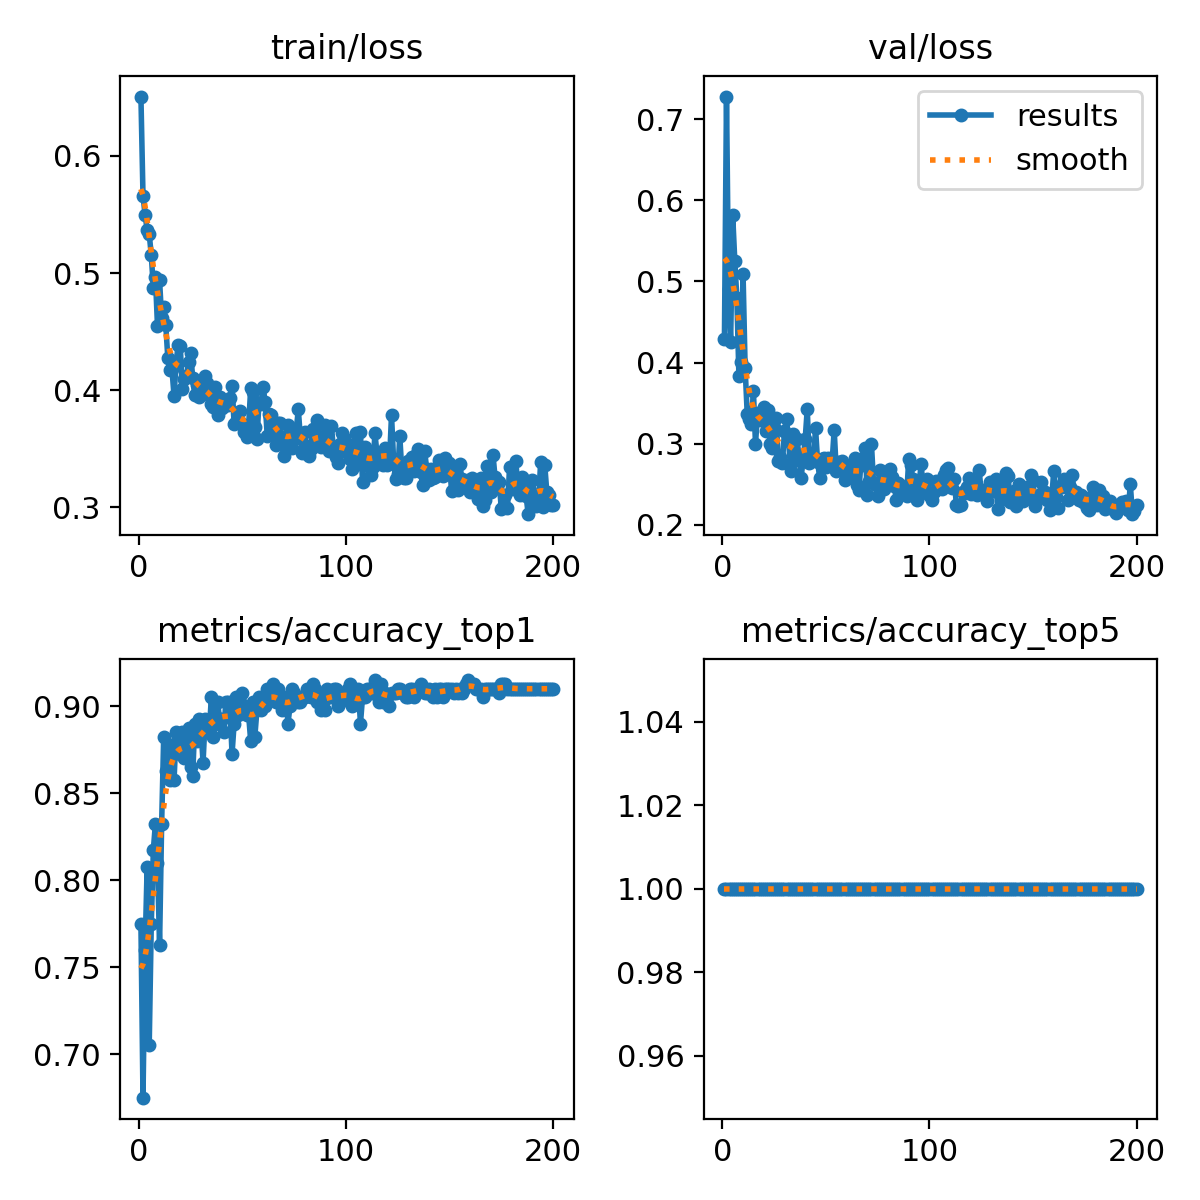

Source data for this figure (header and first rows):
epoch, time, train/loss, metrics/accuracy_top1, metrics/accuracy_top5, val/loss, lr/pg0, lr/pg1, lr/pg2
1, 8.73, 0.6508, 0.775, 1, 0.429, 0.0005446, 0.0005446, 0.0005446
2, 13.23, 0.566, 0.675, 1, 0.728, 0.001095, 0.001095, 0.001095
3, 16.56, 0.5499, 0.76, 1, 0.4912, 0.001639, 0.001639, 0.001639
4, 19.86, 0.5369, 0.8075, 1, 0.4255, 0.001642, 0.001642, 0.001642
5, 23.18, 0.5335, 0.705, 1, 0.5814, 0.001634, 0.001634, 0.001634
6, 26.51, 0.5152, 0.775, 1, 0.5259, 0.001626, 0.001626, 0.001626
7, 29.85, 0.4875, 0.8175, 1, 0.4795, 0.001617, 0.001617, 0.001617
8, 33.17, 0.4965, 0.8325, 1, 0.3837, 0.001609, 0.001609, 0.001609
9, 36.51, 0.4549, 0.81, 1, 0.4012, 0.001601, 0.001601, 0.001601
10, 39.85, 0.4938, 0.7625, 1, 0.5093, 0.001593, 0.001593, 0.001593
11, 43.18, 0.4614, 0.8325, 1, 0.3933, 0.001584, 0.001584, 0.001584
12, 46.47, 0.4711, 0.8825, 1, 0.3371, 0.001576, 0.001576, 0.001576
13, 49.79, 0.4554, 0.8625, 1, 0.3299, 0.001568, 0.001568, 0.001568
14, 53.1, 0.4272, 0.875, 1, 0.3248, 0.00156, 0.00156, 0.00156
15, 56.43, 0.4176, 0.8575, 1, 0.3651, 0.001551, 0.001551, 0.001551
16, 59.73, 0.4177, 0.8775, 1, 0.2998, 0.001543, 0.001543, 0.001543
17, 63.08, 0.395, 0.8575, 1, 0.3374, 0.001535, 0.001535, 0.001535
18, 66.39, 0.4244, 0.885, 1, 0.3293, 0.001527, 0.001527, 0.001527
19, 69.7, 0.4383, 0.8825, 1, 0.3332, 0.001518, 0.001518, 0.001518
20, 73.03, 0.4374, 0.8725, 1, 0.3453, 0.00151, 0.00151, 0.00151
21, 76.33, 0.4013, 0.885, 1, 0.3152, 0.001502, 0.001502, 0.001502
22, 79.66, 0.4095, 0.87, 1, 0.3413, 0.001494, 0.001494, 0.001494
23, 82.98, 0.4119, 0.8725, 1, 0.2998, 0.001485, 0.001485, 0.001485
24, 86.31, 0.424, 0.8875, 1, 0.2943, 0.001477, 0.001477, 0.001477
25, 89.65, 0.4315, 0.865, 1, 0.3206, 0.001469, 0.001469, 0.001469
26, 92.97, 0.4106, 0.86, 1, 0.332, 0.001461, 0.001461, 0.001461
27, 96.27, 0.396, 0.89, 1, 0.2782, 0.001452, 0.001452, 0.001452
28, 99.63, 0.404, 0.88, 1, 0.283, 0.001444, 0.001444, 0.001444
29, 103, 0.3944, 0.8925, 1, 0.2764, 0.001436, 0.001436, 0.001436
30, 106.4, 0.397, 0.8875, 1, 0.3155, 0.001428, 0.001428, 0.001428
31, 109.8, 0.4022, 0.8675, 1, 0.3306, 0.001419, 0.001419, 0.001419
32, 113.2, 0.4117, 0.8925, 1, 0.3029, 0.001411, 0.001411, 0.001411
33, 116.6, 0.4064, 0.8875, 1, 0.2669, 0.001403, 0.001403, 0.001403
34, 119.9, 0.3957, 0.885, 1, 0.3119, 0.001395, 0.001395, 0.001395
35, 123.3, 0.388, 0.905, 1, 0.2803, 0.001386, 0.001386, 0.001386
36, 126.7, 0.3853, 0.8825, 1, 0.3056, 0.001378, 0.001378, 0.001378
37, 130, 0.4024, 0.89, 1, 0.286, 0.00137, 0.00137, 0.00137
38, 133.4, 0.3791, 0.9025, 1, 0.258, 0.001362, 0.001362, 0.001362
39, 136.8, 0.3938, 0.8925, 1, 0.2797, 0.001353, 0.001353, 0.001353
40, 140.2, 0.3845, 0.8925, 1, 0.3056, 0.001345, 0.001345, 0.001345
41, 143.6, 0.391, 0.885, 1, 0.3429, 0.001337, 0.001337, 0.001337
42, 147.1, 0.3876, 0.9025, 1, 0.2759, 0.001329, 0.001329, 0.001329
43, 150.5, 0.3872, 0.9025, 1, 0.2838, 0.00132, 0.00132, 0.00132
44, 153.9, 0.3933, 0.9, 1, 0.2799, 0.001312, 0.001312, 0.001312
45, 157.3, 0.4033, 0.8725, 1, 0.3189, 0.001304, 0.001304, 0.001304
46, 160.7, 0.3711, 0.89, 1, 0.2774, 0.001296, 0.001296, 0.001296
47, 164.1, 0.3729, 0.905, 1, 0.2581, 0.001287, 0.001287, 0.001287
48, 167.5, 0.375, 0.895, 1, 0.2809, 0.001279, 0.001279, 0.001279
49, 170.9, 0.382, 0.9025, 1, 0.2819, 0.001271, 0.001271, 0.001271
50, 174.2, 0.3713, 0.9075, 1, 0.2713, 0.001263, 0.001263, 0.001263
51, 177.6, 0.364, 0.9, 1, 0.2827, 0.001254, 0.001254, 0.001254
52, 181, 0.3599, 0.895, 1, 0.2745, 0.001246, 0.001246, 0.001246
53, 184.4, 0.3694, 0.895, 1, 0.2774, 0.001238, 0.001238, 0.001238
54, 187.8, 0.4016, 0.88, 1, 0.3172, 0.00123, 0.00123, 0.00123
55, 191.1, 0.3981, 0.9025, 1, 0.2668, 0.001221, 0.001221, 0.001221
56, 194.6, 0.3688, 0.8825, 1, 0.2778, 0.001213, 0.001213, 0.001213
57, 197.9, 0.358, 0.8975, 1, 0.2751, 0.001205, 0.001205, 0.001205
58, 201.3, 0.3893, 0.905, 1, 0.2788, 0.001197, 0.001197, 0.001197
59, 204.7, 0.3884, 0.8975, 1, 0.2547, 0.001188, 0.001188, 0.001188
60, 208.1, 0.4031, 0.9025, 1, 0.2712, 0.00118, 0.00118, 0.00118
... 140 more rows
